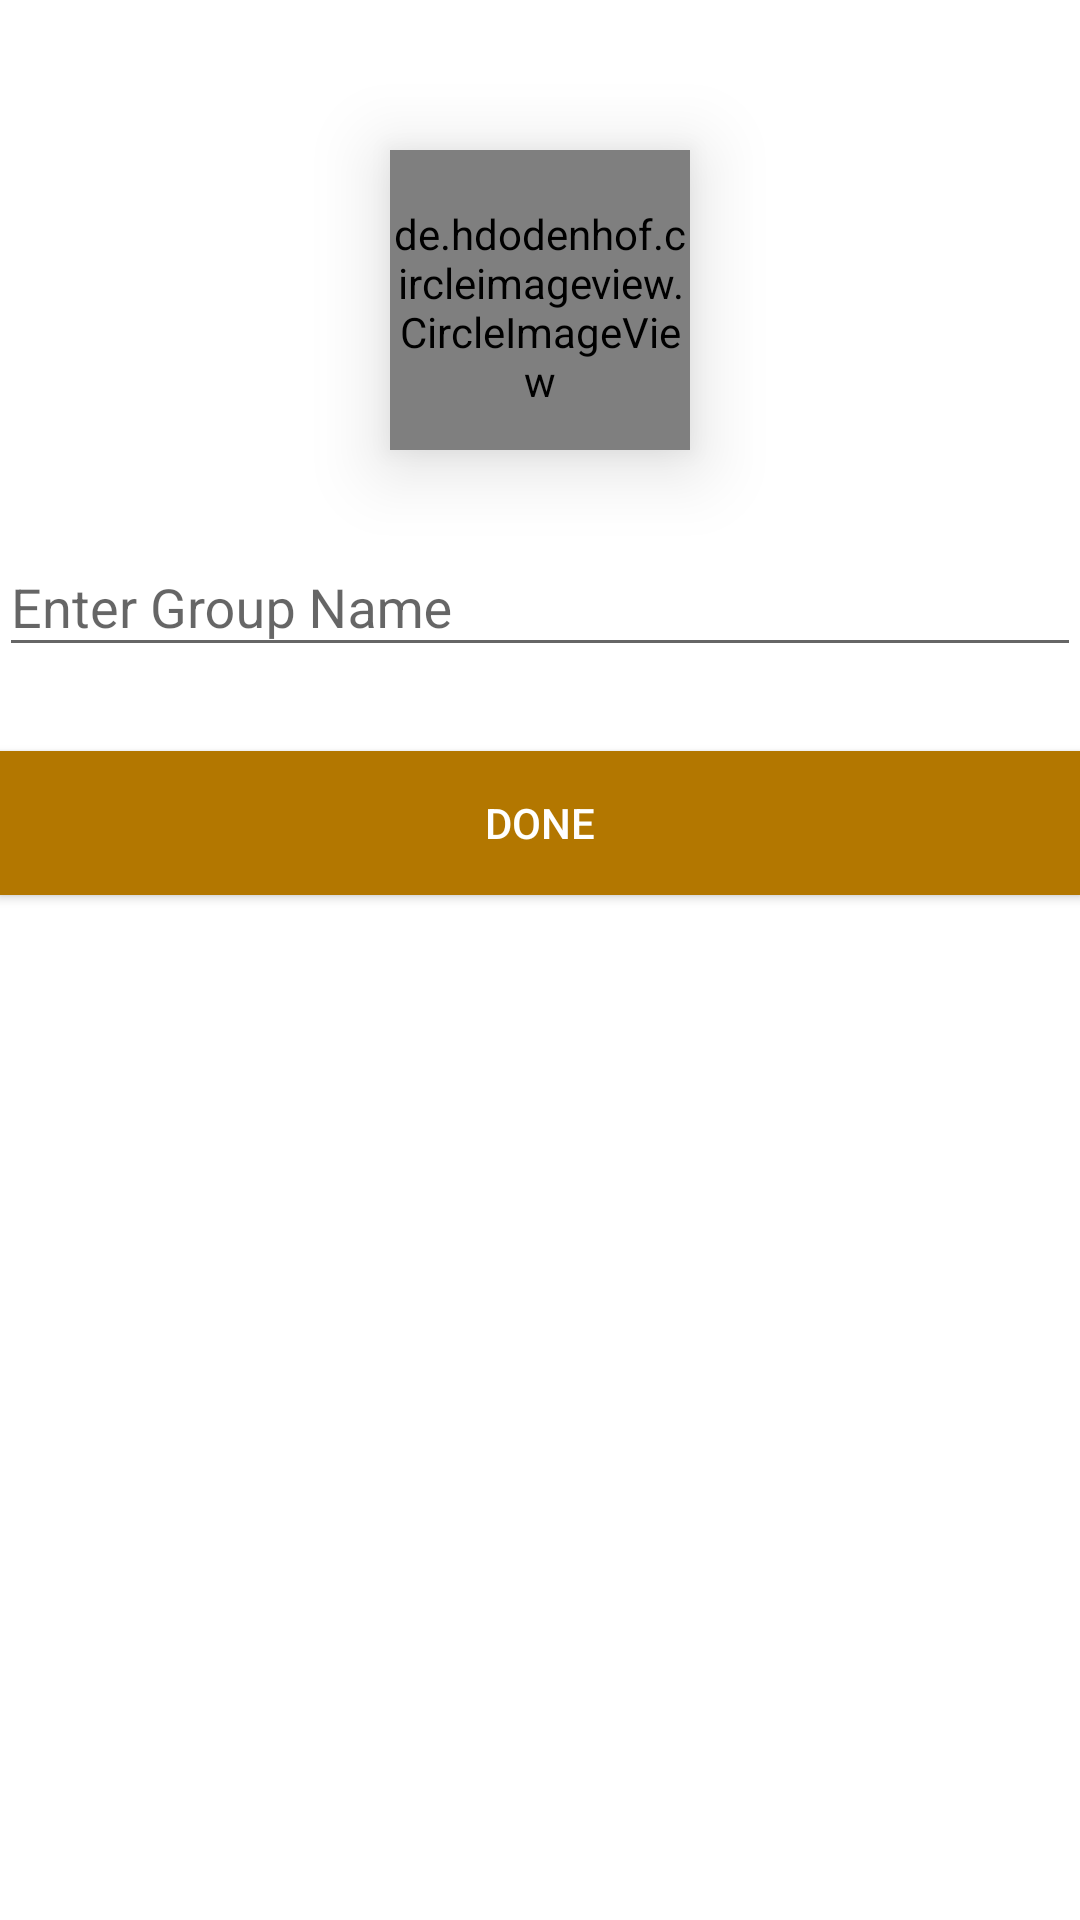

Write the Android layout XML for this screen, with the resource values it uses.
<!-- AndroidManifest.xml: application theme AppTheme -->
<!-- res/layout/activity_add_group.xml -->
<?xml version="1.0" encoding="utf-8"?>

<LinearLayout xmlns:android="http://schemas.android.com/apk/res/android"
    xmlns:tools="http://schemas.android.com/tools" android:layout_width="match_parent"
    android:layout_height="match_parent" android:paddingLeft="@dimen/activity_horizontal_margin"
    android:paddingRight="@dimen/activity_horizontal_margin"
    android:paddingTop="@dimen/activity_vertical_margin"
    android:paddingBottom="@dimen/activity_vertical_margin"
    android:background="#ffffff"
    tools:context="com.example.shehzad.finaltabchat.AddGroup"
    android:orientation="vertical">



    <de.hdodenhof.circleimageview.CircleImageView
        xmlns:app="http://schemas.android.com/apk/res-auto"
        android:id="@+id/grp_img"
        android:layout_width="100dp"
        android:layout_height="100dp"
        android:layout_marginTop="50dp"
        app:civ_border_width="2dp"
        android:src="@drawable/ic_launcher"
        app:civ_border_color="#075e55"
        android:scaleType="centerCrop"
        android:clickable="true"
        android:layout_gravity="center"
        android:elevation="15dp"
        android:paddingTop="5dp"

       />


    <android.support.design.widget.TextInputLayout
        android:layout_width="match_parent"
        android:layout_height="wrap_content"
        android:layout_marginTop="20dp"
        android:gravity="center"
        android:layout_below="@+id/img"
        android:layout_marginBottom="8dp"

        android:id="@+id/view">

        <EditText android:id="@+id/input_grp_name"
            android:layout_width="match_parent"
            android:layout_height="wrap_content"
            android:textColor="#000000"
            android:inputType="textEmailAddress"
            android:hint="Enter Group Name"
            android:layout_below="@+id/view"
            android:layout_alignParentLeft="true"
            android:layout_alignParentStart="true"
            />
    </android.support.design.widget.TextInputLayout>



    <android.support.v7.widget.AppCompatButton
        android:id="@+id/btn_DONE"
        android:layout_width="fill_parent"
        android:layout_height="wrap_content"
        android:textColor="#FFFFFF"
        android:padding="12dp"
        android:text="DONE"
        android:gravity="center"
        android:elevation="15dp"
        android:background="@drawable/btn_state"
        android:onClick="act"
        android:layout_marginTop="20dp"
         />


</LinearLayout>
<!-- resources referenced by this layout -->
<resources>
  <!-- drawable btn_state (drawable) -->
  <?xml version="1.0" encoding="utf-8"?>
  
  <selector xmlns:android="http://schemas.android.com/apk/res/android">
      <item android:state_pressed="true" android:drawable="@color/btnblue"/> 
      <item android:drawable="@color/lblFromName"/> 
  </selector>
  <style name="AppTheme" parent="Theme.AppCompat.Light.NoActionBar">
          
          <item name="colorPrimary">#008060</item>
          
          <item name="colorPrimaryDark">#004a80</item>
          
          <item name="colorAccent">#000000</item>
      </style>
  <color name="btnblue">#004a80</color>
  <color name="lblFromName">#b37700</color>
</resources>
